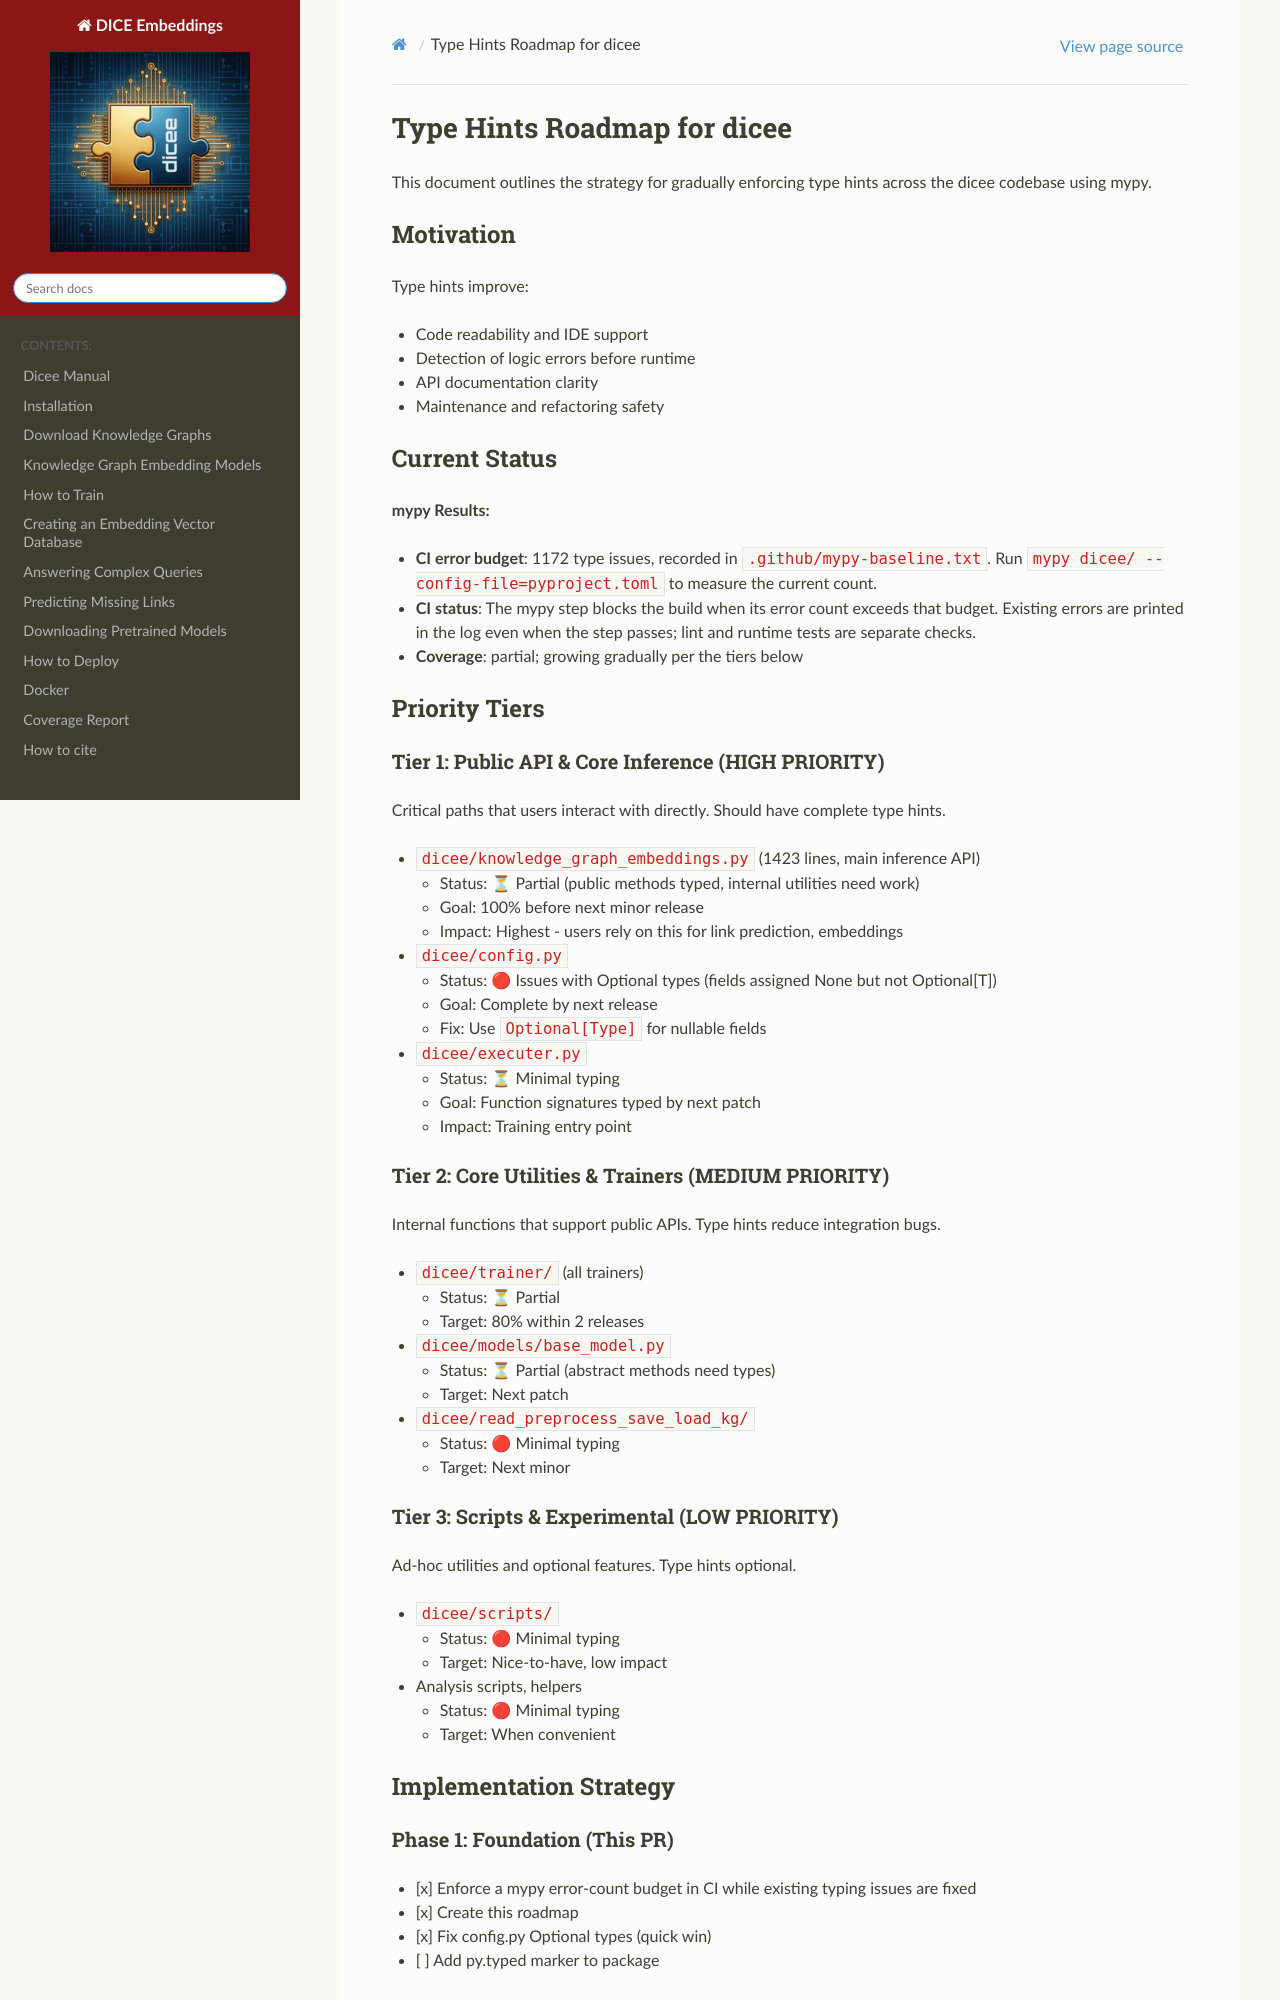

repository: dice-group/dice-embeddings · page: TYPING_ROADMAP.html · generator: sphinx

# Type Hints Roadmap for dicee

This document outlines the strategy for gradually enforcing type hints across the dicee codebase using mypy.

## Motivation

Type hints improve:
- Code readability and IDE support
- Detection of logic errors before runtime
- API documentation clarity
- Maintenance and refactoring safety

## Current Status

**mypy Results:**
- **CI error budget**: 1172 type issues, recorded in `.github/mypy-baseline.txt`. Run `mypy dicee/ --config-file=pyproject.toml` to measure the current count.
- **CI status**: The mypy step blocks the build when its error count exceeds that budget. Existing errors are printed in the log even when the step passes; lint and runtime tests are separate checks.
- **Coverage**: partial; growing gradually per the tiers below

## Priority Tiers

### Tier 1: Public API & Core Inference (HIGH PRIORITY)
Critical paths that users interact with directly. Should have complete type hints.

- `dicee/knowledge_graph_embeddings.py` (1423 lines, main inference API)
  - Status: ⏳ Partial (public methods typed, internal utilities need work)
  - Goal: 100% before next minor release
  - Impact: Highest - users rely on this for link prediction, embeddings

- `dicee/config.py`
  - Status: 🔴 Issues with Optional types (fields assigned None but not Optional[T])
  - Goal: Complete by next release
  - Fix: Use `Optional[Type]` for nullable fields

- `dicee/executer.py`
  - Status: ⏳ Minimal typing
  - Goal: Function signatures typed by next patch
  - Impact: Training entry point

### Tier 2: Core Utilities & Trainers (MEDIUM PRIORITY)
Internal functions that support public APIs. Type hints reduce integration bugs.

- `dicee/trainer/` (all trainers)
  - Status: ⏳ Partial
  - Target: 80% within 2 releases

- `dicee/models/base_model.py`
  - Status: ⏳ Partial (abstract methods need types)
  - Target: Next patch

- `dicee/read_preprocess_save_load_kg/`
  - Status: 🔴 Minimal typing
  - Target: Next minor

### Tier 3: Scripts & Experimental (LOW PRIORITY)
Ad-hoc utilities and optional features. Type hints optional.

- `dicee/scripts/`
  - Status: 🔴 Minimal typing
  - Target: Nice-to-have, low impact

- Analysis scripts, helpers
  - Status: 🔴 Minimal typing
  - Target: When convenient

## Implementation Strategy
